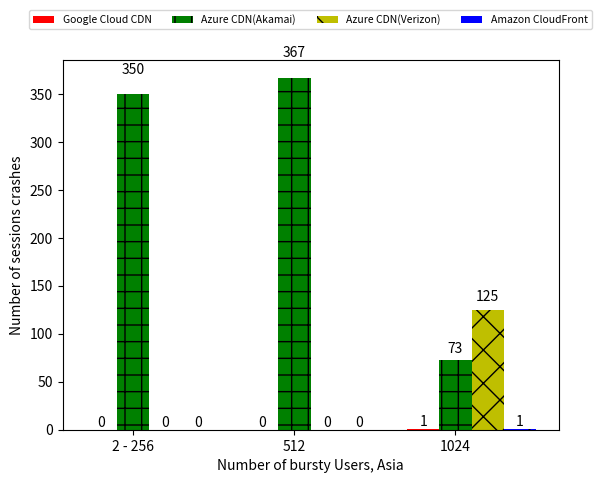

Reproduce this figure in Python.
import numpy as np
import matplotlib.pyplot as plt

patterns = ['-', '+', 'x', '\\', '*', 'o', 'O', '.', '/']
colors = ['r', 'g', 'y', 'b', 'm', 'c']

def autolabel(ax, rects):
    """
        Attach a text label above each bar displaying its height
        """
    for rect in rects:
        height = rect.get_height()
        ax.text(rect.get_x() + rect.get_width()/2., 1.05*height,
                '%d' % height,
                ha='center', va='bottom')

def draw_bar():

    bursty_users = ["2 - 256", "512", "1024"]
    fig, ax = plt.subplots()

    width = 0.2
    ind = np.arange(len(bursty_users))
    
    # {31: [1]}
    google_fs = [0,0,1]
    google_fs_std = [0,0,0]
    google_rects = ax.bar(ind, google_fs, width, hatch=patterns[0], color=colors[0], yerr=google_fs_std)
 
    # {28: [373], 29: [350], 30: [367], 31: [73]}
    azure_fs_1= [350,367,73]
    azure_fs_std_1 = [0,0,0]
    azure_rects_1 = ax.bar(ind + width, azure_fs_1, width, hatch=patterns[1], color=colors[1], yerr=azure_fs_std_1)

    #  {"30": [125]}
    azure_fs= [0,0,125]
    azure_fs_std = [0,0,0]
    azure_rects = ax.bar(ind + (2*width), azure_fs, width, hatch=patterns[2], color=colors[2], yerr=azure_fs_std)

    # {31: [1]}
    amazon_fs = [0,0,1]
    amazon_fs_std = [0,0,0]
    amazon_rects = ax.bar(ind+(3*width), amazon_fs, width, hatch=patterns[3], color=colors[3], yerr=amazon_fs_std)

    # add some text for labels, title and axes ticks
    ax.set_ylabel('Number of sessions crashes')
    ax.set_xlabel ('Number of bursty Users, Asia')
    ax.set_xticks(ind + width)
    ax.set_xticklabels(["2 - 256", "512", "1024"])

    ax.legend((google_rects[0], azure_rects_1[0], azure_rects[0], amazon_rects[0]), ('Google Cloud CDN', 'Azure CDN(Akamai)', 'Azure CDN(Verizon)', 'Amazon CloudFront'), loc='upper center', bbox_to_anchor=(0.5, 1.15), ncol=4, fontsize = 7.5)
    
    autolabel(ax, google_rects)
    autolabel(ax, azure_rects_1)
    autolabel(ax, azure_rects)
    autolabel(ax, amazon_rects)

    plt.savefig('myfig')
    plt.show()

if __name__ == '__main__':
    draw_bar()
